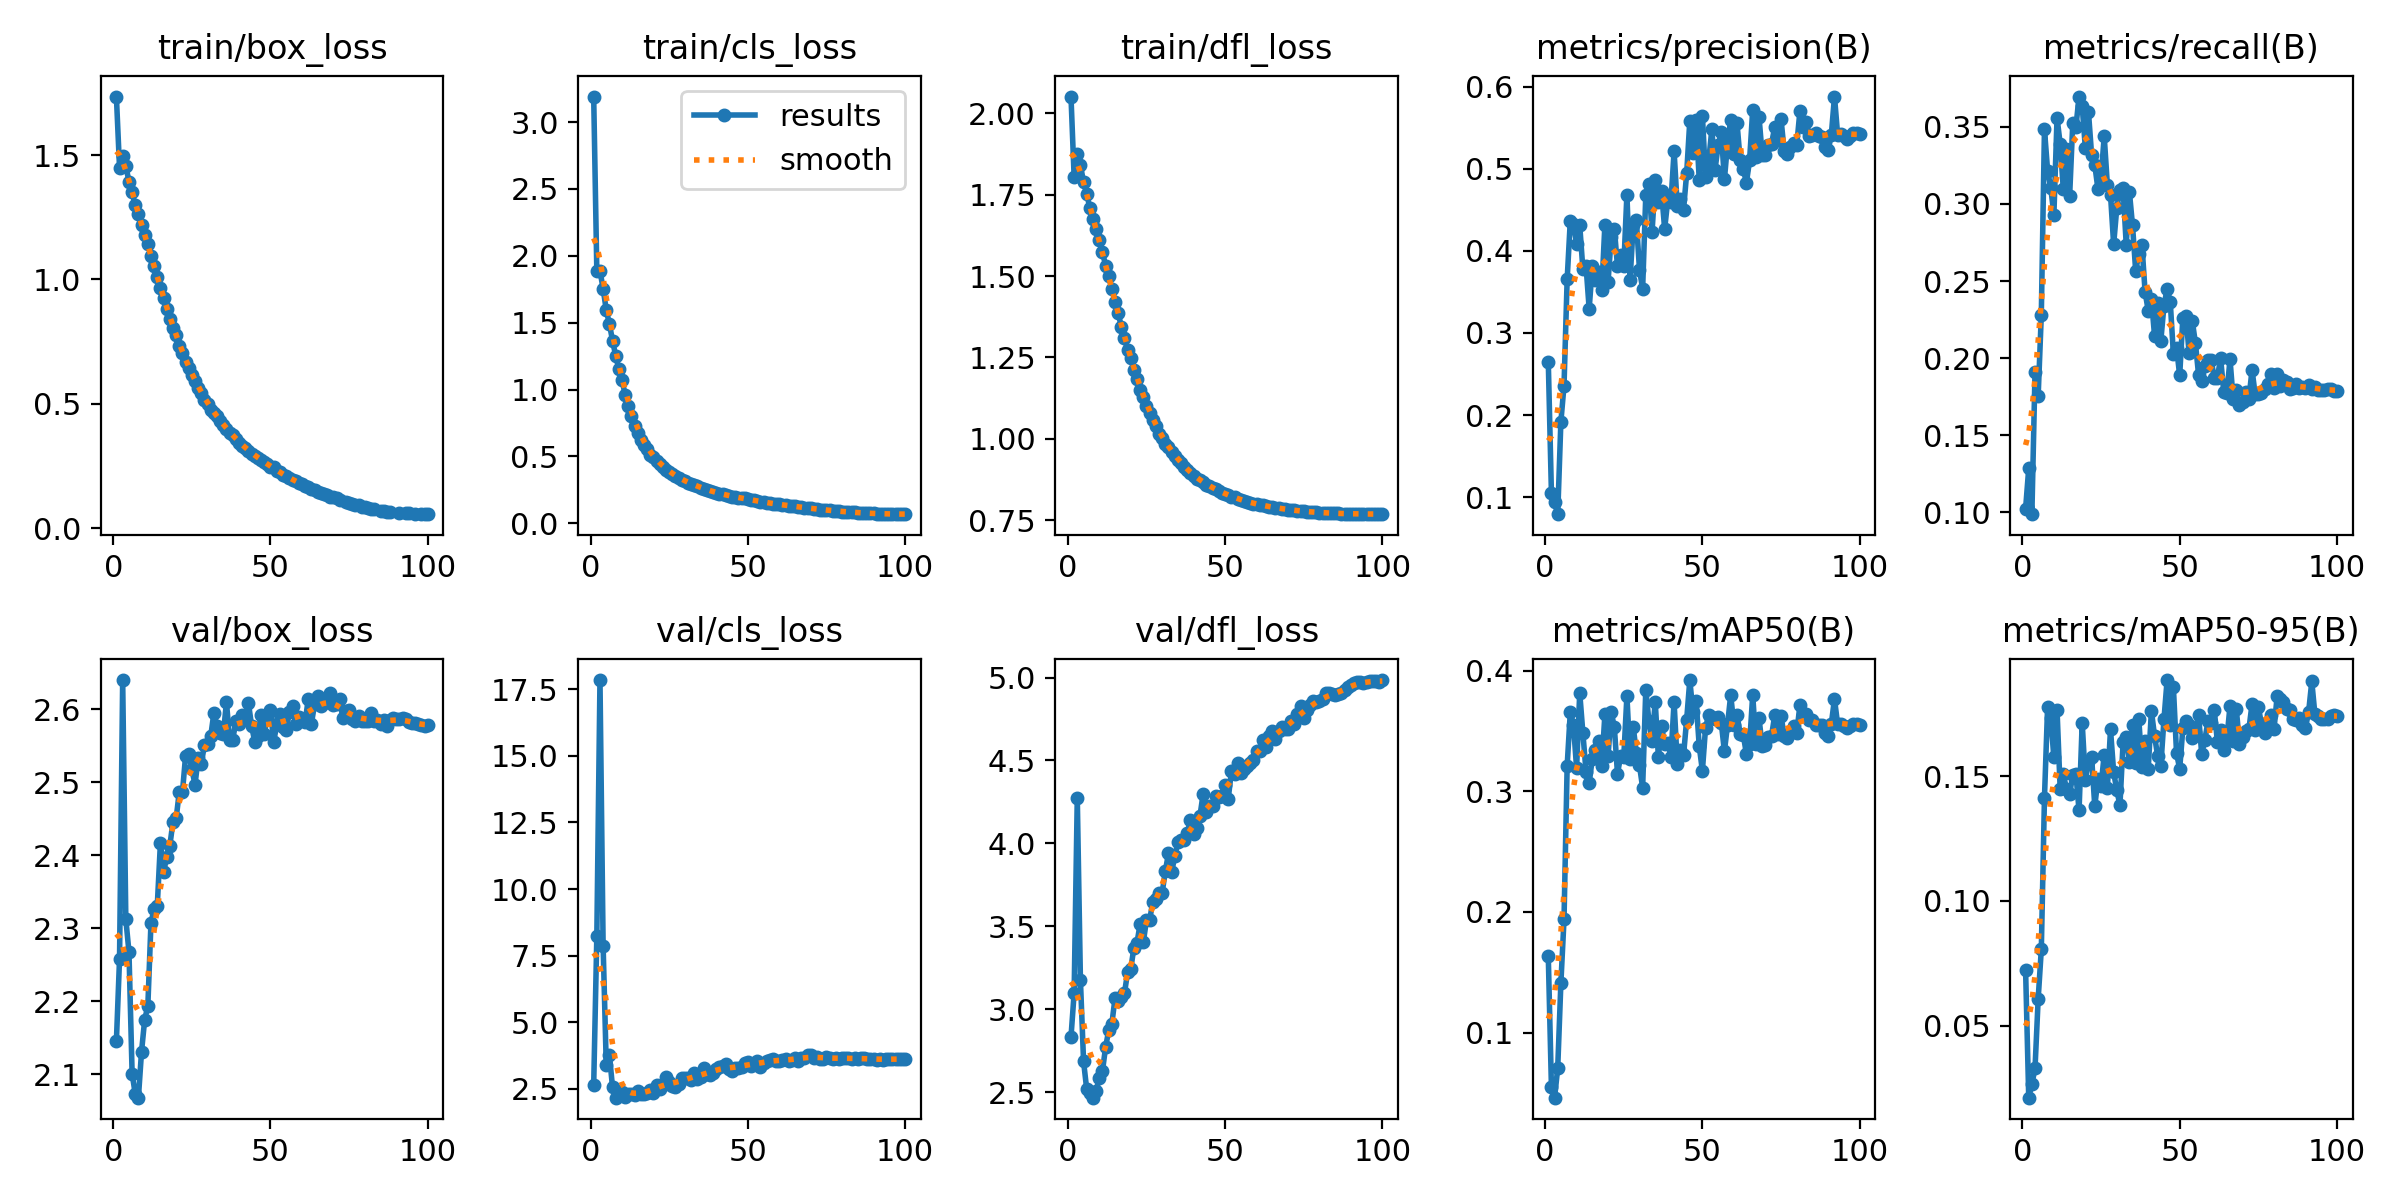

The data file committed next to this chart (first rows):
epoch, time, train/box_loss, train/cls_loss, train/dfl_loss, metrics/precision(B), metrics/recall(B), metrics/mAP50(B), metrics/mAP50-95(B), val/box_loss, val/cls_loss, val/dfl_loss, lr/pg0, lr/pg1, lr/pg2
1, 65.49, 1.735, 3.191, 2.051, 0.2649, 0.1021, 0.1631, 0.07236, 2.145, 2.641, 2.831, 0.000219, 0.000219, 0.000219
2, 105.4, 1.45, 1.885, 1.805, 0.1044, 0.1284, 0.05461, 0.0212, 2.258, 8.232, 3.096, 0.0004412, 0.0004412, 0.0004412
3, 146.1, 1.498, 1.887, 1.873, 0.09347, 0.09865, 0.04599, 0.02658, 2.64, 17.84, 4.276, 0.000663, 0.000663, 0.000663
4, 187.4, 1.456, 1.755, 1.841, 0.07912, 0.1908, 0.07057, 0.03301, 2.313, 7.874, 3.175, 0.0006655, 0.0006655, 0.0006655
5, 226.9, 1.394, 1.593, 1.788, 0.1916, 0.1754, 0.1408, 0.06076, 2.268, 3.388, 2.684, 0.0006644, 0.0006644, 0.0006644
6, 266.4, 1.35, 1.491, 1.753, 0.2357, 0.2282, 0.1936, 0.08059, 2.101, 3.761, 2.516, 0.0006629, 0.0006629, 0.0006629
7, 306.1, 1.297, 1.365, 1.709, 0.3654, 0.3484, 0.321, 0.1413, 2.073, 2.56, 2.496, 0.0006612, 0.0006612, 0.0006612
8, 345.6, 1.263, 1.252, 1.676, 0.4369, 0.3217, 0.3655, 0.1779, 2.068, 2.174, 2.466, 0.000659, 0.000659, 0.000659
9, 384.8, 1.217, 1.153, 1.643, 0.4326, 0.3105, 0.3552, 0.1732, 2.131, 2.397, 2.509, 0.0006566, 0.0006566, 0.0006566
10, 423.7, 1.181, 1.071, 1.61, 0.4084, 0.293, 0.3191, 0.1575, 2.175, 2.402, 2.585, 0.0006539, 0.0006539, 0.0006539
11, 463.3, 1.143, 0.9618, 1.574, 0.4313, 0.3559, 0.3814, 0.1765, 2.193, 2.194, 2.625, 0.0006508, 0.0006508, 0.0006508
12, 503.1, 1.095, 0.8768, 1.532, 0.3776, 0.339, 0.3482, 0.1448, 2.308, 2.309, 2.77, 0.0006475, 0.0006475, 0.0006475
13, 542.6, 1.055, 0.804, 1.5, 0.3818, 0.3096, 0.3162, 0.1509, 2.326, 2.317, 2.872, 0.0006438, 0.0006438, 0.0006438
14, 582.2, 1.011, 0.73, 1.461, 0.3295, 0.3358, 0.3071, 0.1449, 2.331, 2.259, 2.912, 0.0006398, 0.0006398, 0.0006398
15, 621.8, 0.9666, 0.6786, 1.421, 0.3815, 0.305, 0.327, 0.1427, 2.417, 2.435, 3.066, 0.0006356, 0.0006356, 0.0006356
16, 661.6, 0.9246, 0.6247, 1.386, 0.3642, 0.3523, 0.3342, 0.1505, 2.377, 2.3, 3.05, 0.000631, 0.000631, 0.000631
17, 701.2, 0.8829, 0.5865, 1.345, 0.3741, 0.3499, 0.3418, 0.1509, 2.398, 2.296, 3.075, 0.0006262, 0.0006262, 0.0006262
18, 740.7, 0.8412, 0.5575, 1.308, 0.3519, 0.3697, 0.3211, 0.1363, 2.413, 2.343, 3.096, 0.000621, 0.000621, 0.000621
19, 780.2, 0.8037, 0.5141, 1.274, 0.4322, 0.3633, 0.3636, 0.1714, 2.446, 2.469, 3.221, 0.0006156, 0.0006156, 0.0006156
20, 819.3, 0.7774, 0.4954, 1.249, 0.3619, 0.3365, 0.329, 0.1485, 2.451, 2.345, 3.24, 0.0006099, 0.0006099, 0.0006099
21, 858.4, 0.7342, 0.4642, 1.211, 0.4167, 0.3595, 0.3656, 0.1559, 2.487, 2.637, 3.371, 0.0006039, 0.0006039, 0.0006039
22, 898, 0.705, 0.4452, 1.183, 0.4273, 0.3317, 0.3531, 0.1575, 2.486, 2.486, 3.402, 0.0005977, 0.0005977, 0.0005977
23, 937.5, 0.6694, 0.4195, 1.151, 0.3814, 0.3254, 0.3145, 0.138, 2.536, 2.666, 3.515, 0.0005912, 0.0005912, 0.0005912
24, 976.9, 0.6422, 0.3995, 1.127, 0.3947, 0.3098, 0.3289, 0.1489, 2.539, 2.963, 3.404, 0.0005845, 0.0005845, 0.0005845
25, 1016, 0.6157, 0.3858, 1.102, 0.3811, 0.3172, 0.3284, 0.1461, 2.518, 2.749, 3.537, 0.0005775, 0.0005775, 0.0005775
26, 1056, 0.5924, 0.3709, 1.08, 0.4687, 0.3439, 0.3788, 0.1587, 2.497, 2.616, 3.536, 0.0005703, 0.0005703, 0.0005703
27, 1095, 0.5631, 0.3506, 1.057, 0.3644, 0.3125, 0.3268, 0.1453, 2.534, 2.593, 3.647, 0.0005628, 0.0005628, 0.0005628
28, 1135, 0.5451, 0.3389, 1.039, 0.4317, 0.3061, 0.3534, 0.1687, 2.526, 2.673, 3.663, 0.0005552, 0.0005552, 0.0005552
29, 1174, 0.5143, 0.3236, 1.015, 0.4373, 0.2737, 0.3318, 0.1516, 2.551, 2.909, 3.699, 0.0005473, 0.0005473, 0.0005473
30, 1214, 0.5014, 0.3166, 1.004, 0.3768, 0.2976, 0.3213, 0.1444, 2.552, 2.91, 3.703, 0.0005392, 0.0005392, 0.0005392
31, 1253, 0.477, 0.2992, 0.9843, 0.354, 0.3088, 0.3029, 0.1384, 2.563, 2.917, 3.831, 0.0005309, 0.0005309, 0.0005309
32, 1292, 0.4649, 0.2961, 0.9742, 0.4678, 0.3101, 0.3841, 0.1635, 2.595, 2.853, 3.94, 0.0005224, 0.0005224, 0.0005224
33, 1330, 0.4499, 0.2863, 0.9612, 0.4812, 0.2736, 0.3579, 0.1656, 2.577, 3.09, 3.824, 0.0005137, 0.0005137, 0.0005137
34, 1370, 0.4298, 0.278, 0.9477, 0.4233, 0.308, 0.342, 0.1559, 2.567, 2.872, 3.923, 0.0005049, 0.0005049, 0.0005049
35, 1409, 0.4153, 0.2666, 0.9355, 0.4868, 0.2861, 0.3742, 0.1705, 2.566, 2.938, 4.006, 0.0004959, 0.0004959, 0.0004959
36, 1448, 0.3992, 0.2578, 0.9246, 0.4593, 0.2568, 0.3286, 0.1553, 2.61, 3.278, 4.021, 0.0004867, 0.0004867, 0.0004867
37, 1487, 0.3833, 0.2494, 0.9124, 0.4727, 0.2673, 0.3538, 0.1728, 2.558, 3.067, 4.018, 0.0004774, 0.0004774, 0.0004774
38, 1527, 0.3742, 0.2442, 0.9055, 0.4269, 0.2733, 0.3392, 0.1538, 2.559, 3.012, 4.062, 0.000468, 0.000468, 0.000468
39, 1566, 0.3597, 0.2355, 0.8968, 0.4621, 0.2429, 0.34, 0.164, 2.584, 3.093, 4.141, 0.0004584, 0.0004584, 0.0004584
40, 1605, 0.3439, 0.2283, 0.8862, 0.4597, 0.2307, 0.3287, 0.153, 2.58, 3.256, 4.054, 0.0004487, 0.0004487, 0.0004487
41, 1644, 0.3312, 0.2221, 0.8774, 0.5214, 0.2386, 0.3739, 0.1762, 2.592, 3.323, 4.093, 0.0004389, 0.0004389, 0.0004389
42, 1683, 0.3229, 0.2161, 0.8724, 0.4552, 0.2146, 0.3229, 0.1662, 2.59, 3.355, 4.164, 0.0004289, 0.0004289, 0.0004289
43, 1722, 0.3119, 0.2123, 0.8662, 0.463, 0.2356, 0.3345, 0.1581, 2.608, 3.422, 4.296, 0.0004189, 0.0004189, 0.0004189
44, 1761, 0.3002, 0.2069, 0.8592, 0.4503, 0.2113, 0.3298, 0.1542, 2.577, 3.238, 4.186, 0.0004089, 0.0004089, 0.0004089
45, 1800, 0.2913, 0.1992, 0.8543, 0.4944, 0.2341, 0.3594, 0.1728, 2.556, 3.185, 4.225, 0.0003987, 0.0003987, 0.0003987
46, 1839, 0.2824, 0.1953, 0.8486, 0.5588, 0.2448, 0.3921, 0.1885, 2.564, 3.305, 4.223, 0.0003885, 0.0003885, 0.0003885
47, 1878, 0.2748, 0.1918, 0.8452, 0.5194, 0.2365, 0.3653, 0.1706, 2.592, 3.295, 4.283, 0.0003782, 0.0003782, 0.0003782
48, 1917, 0.2667, 0.1894, 0.8409, 0.5591, 0.2024, 0.375, 0.1856, 2.566, 3.32, 4.281, 0.0003679, 0.0003679, 0.0003679
49, 1956, 0.2575, 0.1858, 0.835, 0.4862, 0.2067, 0.3372, 0.1592, 2.59, 3.471, 4.288, 0.0003576, 0.0003576, 0.0003576
50, 1995, 0.2465, 0.1783, 0.8299, 0.5649, 0.1887, 0.3169, 0.1529, 2.6, 3.498, 4.354, 0.0003472, 0.0003472, 0.0003472
51, 2034, 0.2459, 0.1765, 0.8286, 0.4903, 0.226, 0.3526, 0.1691, 2.555, 3.345, 4.269, 0.0003368, 0.0003368, 0.0003368
52, 2073, 0.2309, 0.1708, 0.8221, 0.5092, 0.2272, 0.3632, 0.1722, 2.58, 3.427, 4.434, 0.0003265, 0.0003265, 0.0003265
53, 2113, 0.2268, 0.1679, 0.8202, 0.5484, 0.2031, 0.3617, 0.1706, 2.593, 3.557, 4.418, 0.0003161, 0.0003161, 0.0003161
54, 2152, 0.2144, 0.161, 0.8158, 0.4983, 0.2242, 0.3601, 0.1654, 2.576, 3.319, 4.487, 0.0003058, 0.0003058, 0.0003058
55, 2190, 0.2085, 0.1591, 0.8125, 0.5287, 0.2097, 0.3614, 0.1675, 2.572, 3.491, 4.422, 0.0002955, 0.0002955, 0.0002955
56, 2229, 0.2007, 0.1551, 0.8096, 0.545, 0.1892, 0.3568, 0.1744, 2.596, 3.566, 4.448, 0.0002852, 0.0002852, 0.0002852
57, 2268, 0.1955, 0.1506, 0.8075, 0.4872, 0.1851, 0.3329, 0.1589, 2.605, 3.577, 4.466, 0.000275, 0.000275, 0.000275
58, 2308, 0.1895, 0.1472, 0.8046, 0.531, 0.1948, 0.3553, 0.1647, 2.579, 3.636, 4.485, 0.0002648, 0.0002648, 0.0002648
59, 2347, 0.182, 0.1442, 0.8016, 0.5597, 0.1988, 0.3796, 0.1719, 2.589, 3.549, 4.502, 0.0002547, 0.0002547, 0.0002547
60, 2386, 0.1766, 0.1408, 0.7995, 0.5175, 0.1986, 0.355, 0.1713, 2.587, 3.534, 4.559, 0.0002447, 0.0002447, 0.0002447
... 40 more rows
